pico-8 play session: mixed d-pad (fixed 12-tick cycle), after a click and taps of 🅾, ❎, 🅾+❎, 🅾 in the second before t = 0

[t = 6 s] mixed d-pad (1.2s cycle ×~5): → ← ↑ ↓ + 🅾/❎ taps, ~6s
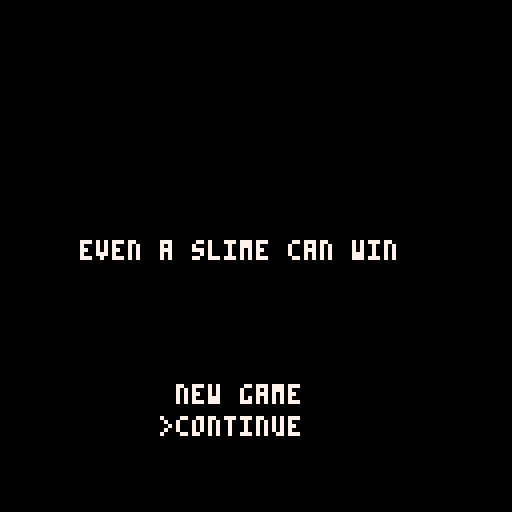
[t = 8 s] mixed d-pad (1.2s cycle ×~6): → ← ↑ ↓ + 🅾/❎ taps, ~8s
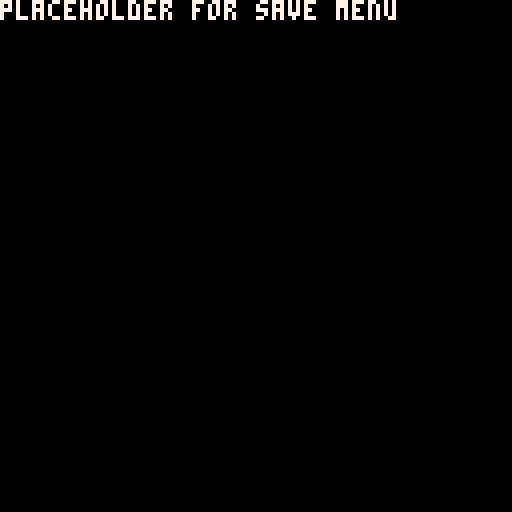

pico-8 cartridge
version 43
__lua__
--even a slime can win
--by mrtravelingbard

--global variables
wait=0
wait_cnt=0
main_sel=1
--for dialogue
flags={}

--init scenes
function init_intro()
	scene="intro"
	set_wait(60)
	_update=update_intro
	_draw=draw_intro
end

function init_mainmenu()
	scene="mainmenu"
	menu_sel=1
	menu_options={"new game","continue"}
	set_wait(30)
	_update=update_mainmenu
	_draw=draw_mainmenu
end

function init_savemenu()
	scene="savemenu"
	menu_sel=1
	set_wait(30)
	_update=update_savemenu
	_draw=draw_savemenu
end

function init_game()
	scene="game"
	game_win=false
	game_over=false
	menu_active=false
	bbeg_defeated=false
	--setup calls
	init_map() --in map code
	init_titles()
	init_skills()
	init_skillpools()
	init_npcs()
	init_dialogue()
	init_party()
	set_wait(30)
	_update=update_game
	_draw=draw_game
end

function init_battle(enemy_group_id)
	scene="battle"
	menu_sel=1
	set_wait(30)
	_update=update_battle
	_draw=draw_battle
end

--init game data
function init_titles()
	titles={
		immortal={
			name="the immortal",
			sprite=8,
			arrow=133,
			zones={
				{label="miss",  zone_start=0,   zone_stop=90,  result="miss"},
				{label="block", zone_start=90,  zone_stop=200, result="block"},
				{label="hit",   zone_start=200, zone_stop=330, result="hit"},
				{label="taunt",  zone_start=330, zone_stop=360, result="taunt"}
			}
		},
		quick_blow={
			name="the quick blow",
			sprite=1,
			arrow=132,
			zones={
				{label="miss",   zone_start=0,   zone_stop=100, result="miss"},
				{label="hit",    zone_start=100, zone_stop=270, result="hit"},
				{label="fumble", zone_start=270, zone_stop=310, result="miss"},
				{label="crit",   zone_start=310, zone_stop=360, result="crit"}
			}
		},
		eldest={
			name="the eldest's legacy",
			sprite=1,
			arrow=132,
			zones={
				{label="miss",   zone_start=0,   zone_stop=60,  result="miss"},
				{label="bonus",  zone_start=60,  zone_stop=140, result="bonus"},
				{label="hit",    zone_start=140, zone_stop=330, result="hit"},
				{label="crit",   zone_start=330, zone_stop=360, result="crit"}
			}
		},
		slip_master={
			name="the slip naster",
			sprite=1,
			arrow=132,
			zones={
				{label="miss",   zone_start=0,   zone_stop=100, result="miss"},
				{label="hit",    zone_start=100, zone_stop=270, result="hit"},
				{label="fumble", zone_start=270, zone_stop=310, result="miss"},
				{label="dodge",   zone_start=310, zone_stop=360, result="dodge"}
			}
		},
		coiled={
			name="the coiled one",
			sprite=1,
			arrow=132,
			zones={
				{label="miss",   zone_start=0,   zone_stop=100, result="miss"},
				{label="hit",    zone_start=100, zone_stop=270, result="hit"},
				{label="delay", zone_start=270, zone_stop=310, result="delay"},
				{label="miss",   zone_start=310, zone_stop=360, result="miss"}
			}
		},
		constrictor={
			name="the constrictor",
			sprite=1,
			arrow=132,
			zones={
				{label="miss",   zone_start=0,   zone_stop=100, result="miss"},
				{label="hit",    zone_start=100, zone_stop=270, result="hit"},
				{label="constrict", zone_start=270, zone_stop=310, result="constrict"},
				{label="miss",   zone_start=310, zone_stop=360, result="miss"}
			}
		},
		red={
			name="the red",
			sprite=15,
			arrow=134,
			zones={
				{label="miss", zone_start=0,   zone_stop=160, result="miss"},
				{label="hit",  zone_start=160, zone_stop=300, result="hit"},
				{label="crit", zone_start=300, zone_stop=340, result="crit"},
				{label="free", zone_start=340, zone_stop=360, result="free"}
			}
		},
		once_red={
			name="the once red",
			sprite=29,
			arrow=136,
			zones={
				{label="miss", zone_start=0,   zone_stop=160, result="miss"},
				{label="hit",  zone_start=160, zone_stop=300, result="hit"},
				{label="crit", zone_start=300, zone_stop=340, result="crit"},
				{label="free", zone_start=340, zone_stop=360, result="free"}
			}
		},
		green={
			name="the green",
			sprite=22,
			arrow=135,
			zones={
				{label="miss", zone_start=0,   zone_stop=160, result="miss"},
				{label="hit",  zone_start=160, zone_stop=300, result="hit"},
				{label="crit", zone_start=300, zone_stop=340, result="crit"},
				{label="free", zone_start=340, zone_stop=360, result="free"}
			}
		},
		metal_sworn={
			name="the metalsworn",
			sprite=57,
			arrow=140,
			zones={
				{label="miss", zone_start=0,   zone_stop=160, result="miss"},
				{label="hit",  zone_start=160, zone_stop=300, result="hit"},
				{label="crit", zone_start=300, zone_stop=340, result="crit"},
				{label="free", zone_start=340, zone_stop=360, result="free"}
			}
		},
		metal={
			name="the metal",
			sprite=50,
			arrow=139,
			zones={
				{label="miss", zone_start=0,   zone_stop=160, result="miss"},
				{label="hit",  zone_start=160, zone_stop=300, result="hit"},
				{label="crit", zone_start=300, zone_stop=340, result="crit"},
				{label="free", zone_start=340, zone_stop=360, result="free"}
			}
		},
		creeping_death={
			name="the creeping death",
			sprite=43,
			arrow=138,
			zones={
				{label="miss", zone_start=0,   zone_stop=160, result="miss"},
				{label="hit",  zone_start=160, zone_stop=300, result="hit"},
				{label="crit", zone_start=300, zone_stop=340, result="crit"},
				{label="free", zone_start=340, zone_stop=360, result="free"}
			}
		},
		kingslayer={
			name="the kingslayer",
			sprite=36,
			arrow=137,
			zones={
				{label="miss", zone_start=0,   zone_stop=160, result="miss"},
				{label="hit",  zone_start=160, zone_stop=300, result="hit"},
				{label="crit", zone_start=300, zone_stop=340, result="crit"},
				{label="free", zone_start=340, zone_stop=360, result="free"}
			}
		}
	}
end

function init_skills()
	skills={
		--immortal
		immortal=init_skill("immortal,passive,0,resurrect at beginning of round"),
		revenge=init_skill("revenge,active,0,deals damage based on # of deaths since last use"),
		--quick_blow
		stunning=init_skill("stunning,passive,0,all attacks have a chance to stun"),
		quick_blow=init_skill("quick blow,active,0,deals damage with higher priority"),
		--eldest
		legacy=init_skill("eldest's legacy,passive,0,increased HP by 300%"),
		gift=init_skill("eldest's gift,active,0,give a portion of your hp to others 1:3"),
		--slip_master
		slippery=init_skill("slippery,passive,0,upon dodging an attack inflict prone"),
		slip_stance=init_skill("slip stance,active,0,dodge all physical attacks but cannot act"),
		--coiled
		capitalize=init_skill("capitalize,passive,0,deals double damage to stunned, proned, or constrict"),
		coil=init_skill("coil,active,0,charges for x turns and deals x * damage"),
		--constrictor
		lingering=init_skill("lingering impact,passive,0,when a debuff caused by you is removed add new debuffs"),
		constrict=init_skill("constrict,active,0,constrict target based on strength"),
		--red
		red=init_skill("red,passive,0,can use magic and gain mp based on magic stat"),
		gold_burn=init_skill("gold burn,passive,0,each coin used to regain mp reduces maxhp by 1"),
		recover_mp=init_skill("recover mp,active,1,use a coin to recover all mp & increase max by 3"),
		--once_red
		once_red=init_skill("once red,passive,0,can use magic and retains mp from being red"),
		mana_dart=init_skill("mana dart,active,1,magical damage based on remaining mana"),
		--green
		green=init_skill("green,passive,0,can absorb herbs as charges to be used in healing"),
		healing_poultice=init_skill("healing poultice,active,0,use 1 charge to heal a single target"),
		the_green=init_skill("the green,active,0,use 3 charges to heal the party"),
		--metal_sworn
		metal_sworn=init_skill("metal_sworn,passive,0,once the metal is absorbed a new power will be born"),
		absorb=init_skill("absorb,active,0,restores a low amount of hp to self"),
		--metal
		metal=init_skill("metal,passive,0,damage taken reduced by 50%"),
		sword=init_skill("sword,active,0,deals 2x damage & can inflict bleeding"),
		shield=init_skill("shield,active,0,takes the hits for the party for a turn"),
		--creeping_death
		purple=init_skill("purple,passive,0,physical attacks dealt or taken can inflict poison"),
		poison_impact=init_skill("poison impact,active,0,deals damage based on # of poison stacks"),
		--kingslayer
		kingslayer=init_skill("kingslayer,passive,0,deal 2x total damage to boss enemies or 3x if bleeding"),
		sharpen=init_skill("sharpen,active,0,increases attack stat by 4 (stacks up to 3)"),
		--spells
		fire_dart=init_skill("fire dart,active,1,fire damage to single target"),
		lesser_fireball=init_skill("lesser fireball,active,1,fire damage & chance to inflict burn"),
		lesser_heat=init_skill("lesser heat,active,1,if wearing metal target takes fire damage & def debuff"),
		cold_breeze=init_skill("cold breeze,active,1,ice damage to single target"),
		lesser_frost=init_skill("lesser frost,active,1,ice damage & chance to inflict slow"),
		static_bolt=init_skill("static bolt,active,1,lightning damage to random target"),
		lesser_lightning=init_skill("lesser lightning,active,1,lightning damage & chance to inflict stun"),
		minor_shielding=init_skill("minor shielding,active,1,increases defense by 4 to single target"),
		minor_bulwark=init_skill("minor bulwark,active,1,increases defense by 4 to party")
	}
end

function init_skillpools()
	skill_pools={
		immortal=init_skillpool("immortal,revenge"),
		quick_blow=init_skillpool("stunning,quick_blow"),
		eldest=init_skillpool("legacy,gift"),
		slip_master=init_skillpool("slippery,slip_stance"),
		coiled=init_skillpool("capitalize,coil"),
		constrictor=init_skillpool("lingering,constrict"),
		red=init_skillpool("red,gold_burn,recover_mp"),
		once_red=init_skillpool("once_red,mana_dart"),
		green=init_skillpool("green,healing_poultice,the_green"),
		metal_sworn=init_skillpool("metal_sworn,absorb"),
		metal=init_skillpool("metal,sword,shield"),
		creeping_death=init_skillpool("purple,poison_impact"),
		kingslayer=init_skillpool("kingslayer,sharpen"),
		shop_1=init_skillpool("fire_dart,cold_breeze,static_bolt,minor_shielding"),
		shop_2=init_skillpool("lesser_fireball,lesser_heat,lesser_frost,lesser_lightning,minor_bulwark")
	}
end

function init_npcs()
	--npcs
	npcs={
		{
			name="guard",
			x=12, y=8,
			sprite=1,
			dialogue={
				{
					cond=function()
					return not get_flag("quest_started")
					end,
					pages={
						"the city is under attack!\nmonsters from the east!",
						"please, you must help us\nbefore it is too late!"
					},
					on_end=function()
					set_flag("quest_started", true)
					end,
				},
				{
					cond=function()
						return get_flag("quest_started") 
						and not get_flag("enemies_defeated")
					end,
					pages={
						"here they come!"
					},
					on_end=function()
						start_battle("east_gate_monsters", function(won)
							if won then
								set_flag("enemies_defeated", true)
							else
								-- optional: handle loss, retry, game over, etc.
							end
						end)
					end,
				},
				{
					cond=function()
					return get_flag("enemies_defeated")
					and not get_flag("mayor_thanked")
					end,
					pages={
						"you did it! the monsters\nare gone!",
						"the mayor wants to speak\nwith you at the town\nhall."
					},
					on_end=nil,
				},
				{
					pages={
						"the city is safe once more\nthanks to you."
					},
					on_end=nil,
				}
			}
		},
		{
			name="merchant",
			x=8, y=4,
			sprite=1,
			dialogue={
				{
					cond=function()
					return not get_flag("quest_started")
					end,
					pages={
						"sorry, i'm closed right now.\ncome back later."
					},
					on_end=nil,
					},
				{
					pages={
						"welcome! looking for supplies\nbefore your journey?",
						"i have potions, ropes, and \nmaps available."
					},
					on_end=function()
					set_flag("merchant_visited", true)
					end,
				}
			}
		}
	}
end

function init_party()
	party={
		x=3,
		y=3,
		dx=0, --x facing: -1 (left), 0, 1 (right)
		dy=-1, --y facing: -1 (up), 0, 1 (down)
		sprite=1,
		sprite_offset=0,
		members={
			init_member("slime1,immortal,1,1,1,1"),
			init_member("slime2,quick_blow,1,1,1,1"),
			init_member("slime3,eldest,1,1,1,1"),
			init_member("slime4,red,1,1,1,1")
		},
		inventory={}
	}
	party_set_leader()
end

function init_enemies(string_data)
	local name,maxhp,str,dex,con,mag=unpack(split(string_data))
end

function init_enemy_groups()
	--also fun, consumed by init_battle and turned into battlers
end

--init window functions
function init_dialogue()
	dialogue={
		active=false,
		npc=nil,     
		entry=nil,   
		page=1,      
		on_end=nil,  
		--text box config
		box_x=4,
		box_y=88,
		box_w=120,
		box_h=36,
		pad=4,
		name_h=8
	}
end

--init helper functions
function init_temp_stats()
	--1=str 2=dex 3=con 4=mag
	--5=atk 6=def 7=spd 8=matk 
	--9=mdef 10=maxhp 11=maxmp
	temp_stats={}
	for i=1,11 do
		add(temp_stats,0)
	end
	return temp_stats
end

function init_skill(string_data)
	local name,type,mp_cost,desc=unpack(split(string_data))
	return {
		name=name,
		type=type,
		mp_cost=mp_cost,
		desc=desc
	}
end

function init_skillpool(string_data)
	local skill_set={}
	for name in all(split(string_data)) do 
		add(skill_set,skills[name])
	end
	return skill_set
end

function init_member(string_data)
	local name,title,str,dex,con,mag=unpack(split(string_data))
	local member = {
		name=name,
		title=title,
		sprite=titles[title].sprite,
		mastered_titles={},
		active_zones=titles[title].zones,
		maxhp=5,
		hp=5,
		maxmp=0,
		mp=0,
		atk=1,
		def=1,
		spd=1,
		matk=1,
		mdef=1,
		str=str,
		dex=dex,
		con=con,
		mag=mag,
		str_total=0,
		dex_total=0,
		con_total=0,
		mag_total=0,
		status={},
		temp_stats=init_temp_stats(),
		skills=skill_pools[title]
	}
	member = refresh_stats(member)
	return member
end

--main config
_init = init_intro
-->8
--update code

--update scenes
function update_intro()
	if btnp(4) or wait_check() then
		init_mainmenu()
	end
end

function update_mainmenu()
	local option_cnt=#menu_options
	if wait_cnt==2 then
		if menu_control(#menu_options) then
			if menu_sel==1 then init_game() end
			if menu_sel==2 then init_savemenu() end
		end
	end
end

function update_savemenu()
	if wait_check() then
		if btnp(4) then
			init_mainmenu()
		end
	end
end

function update_game()
	if wait_check() then
		if (not game_over) then
			update_map()
			if dialogue.active then
				update_dialogue()
			else 
				update_party()
			end
			check_win_lose()
		else
			if (btnp(5)) extcmd("reset")
		end
	end
end

--update party and window functions
function update_party()
	local movex,movey=0,0
	
	if btnp(⬅️) then
	 	party.sprite_offset=2
		movex,flip_x=-1,true
	elseif btnp(➡️) then 
		party.sprite_offset=2
		movex,flip_x=1,false
	end

	if btnp(⬆️)	then
		party.sprite_offset=1
		movey=-1
	elseif btnp(⬇️) then
		party.sprite_offset=0
		movey=1
	end

	if movex!=0 or movey!=0 then
		party.dx,party.dy=movex,movey
	end
	
	local newx,newy=party.x+movex,party.y+movey
	
	party_interact(newx,newy)
		
	if can_move(newx,newy) then
		party.x,party.y=mid(0,newx,127),mid(0,newy,63)
	else
		sfx(0)
	end
end

function update_dialogue()
	if not dialogue.active then return end

	if btnp(4) then dialogue_advance() end
end

-->8
--draw code

--draw scenes
function draw_intro()
	cls()
	print("a mr traveling bard production",0,60,7)
end

function draw_mainmenu()
	cls()
	if wait_check() and wait_cnt<2 then
		wait_cnt+=1
		set_wait(60)
	end
	if wait_cnt>=1 then
		print("even a slime can win",20,60,7)
	end
	if wait_cnt==2 then
		for n=1,#menu_options do
			print((menu_sel==n and ">" or " ")..menu_options[n],40,88+(n*8),7)
		end
	end
end

function draw_savemenu()
	cls()
	if wait_check() then
		print("placeholder for save menu",0,0,7)
	end
end

function draw_game()
	cls()
	if game_over==false then
		if wait_check() then
			draw_map()
			draw_npcs()
			draw_party()
			draw_dialogue()
			--==test start==
			--print("npc: "..npcs[1].name.." x: "..npcs[1].x.." y: "..npcs[1].y,0,0,7)
			--print("p.x: "..party.x.." p.y: "..party.y,0,8,7)
			--print("t.x: "..(party.x+party.dx).." t.y: "..(party.y+party.dy),0,16,7)
			--print("d.active: "..tostring(dialogue.active),0,24,7)
			--print("dlg.page: "..tostring(dialogue.page),0,0,7)
			--print("pages: "..tostring(dialogue.entry and dialogue.entry.pages),0,8,7)
			--==test end==
		end
	else
		draw_win_lose()
	end
end

--draw party and window functions
function draw_party()
	spr(party.sprite+party.sprite_offset,party.x*8,party.y*8,1.0,1.0,flip_x)
end

function draw_dialogue()
	if not dialogue.active then return end

	local bx=dialogue.box_x
	local by=dialogue.box_y
	local bw=dialogue.box_w
	local bh=dialogue.box_h
	local p=dialogue.pad
	
	-- shadow
	rectfill(bx+2,by+2,bx+bw+2,by+bh+2,0)

	-- box
	rectfill(bx,by,bx+bw,by+bh,1)
	rect(bx,by,bx+bw,by+bh,7)

	-- speaker
	if dialogue.npc and dialogue.npc.name then
	local name=dialogue.npc.name
	local nw=#name*4+p*2
	rectfill(bx,by-dialogue.name_h,bx+nw,by,1)
	rect(bx,by-dialogue.name_h,bx+nw,by,7)
	print(name,bx+p,by-dialogue.name_h+2,10)
	end

	-- page text
	local txt=dialogue.entry.pages[dialogue.page]
	print(txt,bx+p,by+p,7)

	-- advance prompt w/ blink
	if (time()*4)%2<1 then
	print("z",bx+bw-6,by+bh-6,6)
	end
end

--draw misc
function draw_win_lose()
	camera()
	if game_win then
	 print("★ you win! ★",37,64,7) 
	else 
		print("game over! :(",38,64,7)
 	end
	print("press ❎ to play again",20,72,5)
end
-->8
--dialogue code

function dialogue_find_entry(npc)
	for entry in all(npc.dialogue) do
		if entry.cond==nil or entry.cond() then
			return entry
		end
	end
	return nil
end

function dialogue_start(npc)
	local entry=dialogue_find_entry(npc)
	if entry==nil then return end

	dialogue.active=true
	dialogue.npc=npc
	dialogue.entry=entry
	dialogue.page=1
	dialogue.on_end=entry.on_end
end

function dialogue_advance()
	if not dialogue.active then return end

	if dialogue.page < #dialogue.entry.pages then
		dialogue.page+=1
	else
		dialogue_close()
	end
end

function dialogue_close()
	local cb=dialogue.on_end
	dialogue.active=false
	dialogue.npc=nil
	dialogue.entry=nil
	dialogue.on_end=nil
	if cb then cb() end
end

--dialogue helper functions
function set_flag(key,val)
	flags[key]=val
end

function get_flag(key)
	return flags[key]
end

-->8
--battlesystem code

function init_battle(enemy_data)
	battle_state={
		player_turn=1,
		player_spin=2,
	 	player_result=3,
		enemy_turn=4,
		anim=5,
		win=6,
		lose=7
	}
	battle={
		state=1,
		active_char=1,
		message="your turn!",
		battle_select=1,
		anim_timer=0,
		frames=0,
		player_defends=false,
		enemy_defends=false,
		result=nil,
		enemies={},
		battlers={}
	}

	--battlers init
	for m in all(party.members) do
		add(battle.battlers, init_battler(m))
	end

	for e in all(enemy_data) do
		add(battle.enemies, init_battler(e, true))
	end
	
	--battle animations init
	anim={
		frames=0,
		maxframes=0,
		fn=nil,
		done=nil
	}
	
	--wheel init
	wheel={
  		angle=0,
  		speed=2,
  		spinning=false
	}

	--setup main functions
	scene="battle"
	_update = update_battle 
	_draw = draw_battle
end

--init battle helpers
function init_battler(src, is_enemy)
	local zones=src.active_zones or {}

	return {
		member=src, -- keep a reference back to the source-of-truth data
		name=src.name,
		is_enemy=is_enemy,
		sprite=src.sprite,
		hp=src.hp,
		maxhp=src.maxhp,
		mp=src.mp,
		maxmp=src.maxmp,
		atk=src.atk,
		def=src.def,
		spd=src.spd,
		matk=src.matk,
		mdef=src.mdef,
		zones=zones,
		skills=src.skills,
		status={},
		temp_stats=init_temp_stats(),
		spin=init_spin(zones)
	}
end

function start_battle(enemy_group_id, on_battle_end)
    battle = init_battle(enemy_group_id)
    battle.on_end = on_battle_end
end
--update battle scene
function update_battle()
	battle.anim_timer-=1
		
	if battle.state==battle_state.anim then
		anim.frames-=1
		if anim.frames<=0 then anim.done() end
		return
	end		
	if battle.state==battle_state.player_turn then
		update_battle_menu()
	elseif battle.state==battle_state.player_spin then
  		update_wheel()
  		if btnp(4) then
   			battle.result=check_zone(wheel.angle)
   			battle.state=battle_state.result
  		end
 	elseif battle.state==battle_state.player_result then
  		apply_spin_result(battle.result)
  		-- advance to next character or enemy turn
	elseif battle.state==battle_state.enemy_turn then
		--wait for animation, then enemy acts
		if battle.anim_timer<=0 then
			local dmg=max(battle.enemy.atk+flr(rnd(3))-p.def,1)
			if player_defends then
				dmg=max(flr(dmg/2),1)
			end
			play_anim(
				dmg*3,
				function()
					local shake=flr(rnd(3))-1
					rectfill(0,0,127,127,0)
					spr(e_spr,59,32+shake)
					spr(p_spr,58,52)
				end,
				function()
					p.hp-=dmg
					battle.message=battle.enemy.name.." hits for "..dmg.."!"
					battle.anim_timer=30
					battle.state=battle_state.player_turn
				end
			)
			--check lose
			if p.hp<=0 then
				p.hp=0
				battle.state=battle_state.lose
				battle.message="you lost..."
			end
		end
	else
		--go back to the game
		if battle.anim_timer<=0 then
			scene="game"
			_update=update_game 
			_draw=draw_game					
		end
	end
end

--draw battle scene
function draw_battle()
	cls()
	--enemy info
	print(battle.enemy.name,35,10,7)
	draw_bar(35,17,battle.enemy.hp,battle.enemy.maxhp,8)
	--player info
	--draw_box(3,8,30,64)
	print("????",35,68,7)
	draw_bar(35,75,p.hp,p.maxhp,11)
	draw_bar(35,82,p.mp,p_maxmp,9)
	--sprite w/ override
	if battle.state==battle_state.anim and anim.fn then
		anim.fn()
	else
		if battle.enemy.hp>0 then
			--enemy
			spr(e_spr,59,32)
		end
		--player
		spr(p_spr,58,52)
	end
	--action menu (player turn only)
	if battle.state==battle_state.player_turn then
		print((battle.battle_select==1 and ">" or " ").."sword",4,96,7)
		print((battle.battle_select==2 and ">" or " ").."shield",4,104,7) 
		print((battle.battle_select==3 and ">" or " ").."skills",4,112,7)
		print((battle.battle_select==4 and ">" or " ").."items",4,120,7)
 end
	--win/lose overlay & battle log
	if battle.state==battle_state.win or battle.state==battle_state.lose then
		local col=battle.state==battle_state.win and 11 or 8
		print(battle.message,44,44,col)
	else
		print(battle.message,37,96,7)
	end
end

function draw_bar(x,y,val,maxval,col)
	local w=40
	--rect(x,y,x+w,y+4,7)
	local fill=max(0,flr((val/maxval)*w)-1)
	if fill>0 then rectfill(x+1,y+1,x+fill,y+3,col) end
	print(val.."/"..maxval,x+w+2,y,7)
end

function draw_enemy_row(enemies, center_x, y, padding)
 --lays out a list of entities in a horizontal row, centered on center_x
 --each entity needs an e.w (sprite width in pixels)
	padding = padding or 4
    local total_w = 0
    for i,e in ipairs(enemies) do
        total_w += e.w
        if i < #enemies then total_w += padding end
    end

    local x = center_x - total_w/2
    for i,e in ipairs(enemies) do
        e.x = x
        e.y = y
        x += e.w + padding
    end
end

function draw_battle_layout()
    --enemies are centered & count-flexible
    for i,e in ipairs(battle.enemies) do
        e.w = e.w or 16 --default sprite width if not set per-enemy
    end
    draw_enemy_row(battle.enemies, 64, 40, 6) --center_x=64 (mid-screen), y=40

    --battlers: always 4, so just use fixed slots instead of layout_row
    local battler_slots = {
        {x=68,  y=70},
        {x=84,  y=78},
        {x=100, y=70},
        {x=116, y=78},
    }
    for i,b in ipairs(battle.battlers) do
        b.x = battler_slots[i].x
        b.y = battler_slots[i].y
    end
end

function draw_battle_sprites()
    for i,e in ipairs(battle.enemies) do
        spr(e.sprite, e.x, e.y, e.w/8, e.h/8 or 2)
    end
    for i,b in ipairs(battle.battlers) do
        spr(b.sprite, b.x, b.y, b.w/8 or 1, b.h/8 or 1)
    end
end

function update_battle_menu()
	--move select
	if btnp(2) then 
		battle.battle_select-=1
		if battle.battle_select<1 then
			battle.battle_select=4
		end 
	end
	if btnp(3) then 
		battle.battle_select+=1 
		if battle.battle_select>4 then
			battle.battle_select=1
		end
	end
	--confirm action
	if btnp(4) and battle.anim_timer<=0 then
		if battle.battle_select==1 then
			--sword attack
			local dmg=max(p.atk+flr(rnd(3))-battle.enemy.def,1)
			play_anim(
				20,
				function() 
					local shake=flr(rnd(3))-1 
					spr(p_spr,58+shake,52+shake)
					spr(e_spr,59,32)
				end,
				function()
					battle.enemy.hp-=dmg
					battle.message="you hit for "..dmg.."!"
					battle.anim_timer=30
					--check win
					if battle.enemy.hp<=0 then
						battle.enemy.hp=0
						battle.state=battle_state.win
						battle.message="you won!"
						--temp
						slime_defeated=true
						--end of temp
						battle.anim_timer=60
						return
					end
					battle.state=battle_state.enemy_turn
				end)	
		elseif battle.battle_select==2 then
			--shield
			local dmg=max(flr(p.atk/2)+flr(rnd(3))+p.shield_score-battle.enemy.def,1)
			local stun_chance=rnd(1)<0.25 --25% chance true
			play_anim(
				10,
				function() 
					local shake=flr(rnd(3))-1 
					spr(p_spr,58+shake,52+shake)
					spr(e_spr,59,32)
				end,
				function()
					player_defends=true
					battle.enemy.hp-=dmg
					battle.message="you hit for "..dmg.."!"
					battle.anim_timer=30
					--check win
					if battle.enemy.hp<=0 then
						battle.enemy.hp=0
						battle.state=battle_state.win
						battle.message="you won!"
						--temp
						slime_defeated=true
						--end of temp
						battle.anim_timer=60
						return
					end
					battle.state=battle_state.enemy_turn
				end
			)	
		end
	end
end

--battle animations
function play_anim(maxframes,fn,done)
	anim.frames=maxframes
	anim.maxframes=maxframes
	anim.fn=fn
	anim.done=done
	battle.state=battle_state.anim
end

function heal_anim(heal)
	--items and skills should use
	--this by passing heal amount
	local heal=heal or p.maxhp-p.hp
	play_anim(
		15,
		function()
			local c=anim.frames%2==0 and 11 or 7
			draw_bar(35,75,p.hp,p.maxhp,c)
		end,
		function()
			p.hp=min(p.hp+heal,p.maxhp)
			battle.message="healed "..heal.." hp!"
			battle.anim_timer=30
			battle.state=battle_state.enemy_turn
		end)
end

--wheel logic
function init_spin()
	--I imagine setting/resetting variables...
end

function update_wheel()
	if wheel.spinning then
		wheel.angle=(wheel.angle+wheel.speed)%360
 	end
end

function check_zone(angle)
	for _,z in ipairs(zones) do
		if angle>=z.deg_start and angle<z.deg_stop then
   			return z.result
  		end
 	end
end

function draw_wheel(cx,cy,r)
	-- draw zone arcs
 	for _, z in ipairs(zones) do
  		for deg = z.deg_start, z.deg_stop do
   			local t = deg / 360  
   			local x = cx + cos(t) * r
   			local y = cy - sin(t) * r 
   			line(cx, cy, x, y, z.color)
  		end
 	end
 	-- draw needle
 	local t=wheel.angle/360
 	local nx=cx+cos(t)*r
 	local ny=cy+sin(t)*r
 	line(cx,cy,nx,ny,7)
end

function apply_spin_result()
	--the idea would be to apply the result of the spin to the battle. Basically kick off skills or effects
end

-->8
--map code

function init_map()
	--timers
	map_timer=0
	map_anim=15

	--map tile settings
	wall=split([[192,193,194,195
	,196,197,198,203,205,206,207
	,213,214,215,216,217,218,219
	,224,229,238,239,240,245]])
	anim1=split("238,254")
	anim2=split("239,255")
	herbs=split("220,221,222")
	gold=split("223,236,237")
	recover=split("238,239,252")	
end

function update_map()
	if (map_timer<0) then
		update_tiles()
		map_timer=map_anim
	end
	map_timer-=1
end

function draw_map()
	mapx=flr(party.x/16)*16
	mapy=flr(party.y/16)*16
	camera(mapx*8,mapy*8)
	
	map(0,0,0,0,128,64)
end

function draw_npcs()
	for npc in all(npcs) do
  		draw_npc(npc.sprite,npc.x,npc.y)
 	end
end

function draw_npc(sprite,x,y)
	spr(sprite,x*8,y*8)
end

function is_tile(tile_type,x,y)
	tile=mget(x,y)
	for i=1,#tile_type do
		if (tile==tile_type[i]) return true
	end
	return false
end

function can_move(x,y)
	--check if an npc is there
	for npc in all(npcs) do
		if x==npc.x and y==npc.y then
			return false
		end
	end
	--if no npc, is it a wall?
	return not is_tile(wall,x,y)
end

function swap_tile(x,y)
	tile=mget(x,y)
	mset(x,y,tile+1)
end

function unswap_tile(x,y)
	tile=mget(x,y)
	mset(x,y,tile-1)
end

function update_tiles()
	for x=mapx,mapx+15 do
		for y=mapy,mapy+15 do
			if (is_tile(anim1,x,y)) then
				swap_tile(x,y)
				--sfx(3)
			elseif (is_tile(anim2,x,y)) then
				unswap_tile(x,y)
				--sfx(3)
			end
		end
	end
end
-->8
--party code

function party_interact(x,y)
	targetx=party.x+party.dx
	targety=party.y+party.dy
	--check for text
		--active_text=get_text(x,y)
	--check for fight
	
	--check for npc dialogue
	if btnp(🅾️) and dialogue.active==false then 
 		for npc in all(npcs) do
  			-- distance check between player and this specific npc
  			if targetx==npc.x and targety==npc.y then
   				dialogue_start(npc) 
   				break
  			end
 		end
 	end
	--check for items to pickup

end

function party_set_leader()
	party.sprite = party.members[1].sprite
end

function refresh_stats(member,refresh)
	--sets all member stats
	local refresh=refresh or false
	local temp_str,temp_dex,temp_con,temp_mag,temp_atk,temp_def,temp_spd,temp_matk,temp_mdef=unpack(member.temp_stats)
	local maxhp_start=member.maxhp
	
	member.str_total=member.str+temp_str
	member.dex_total=member.dex+temp_dex
	member.con_total=member.con+temp_con
	member.mag_total=member.mag+temp_mag
	
	member.atk = (member.str_total * 2) + temp_atk
	member.def = (member.con_total * 2) + temp_def
	member.spd = (member.dex_total * 2) + temp_spd
	member.matk = (member.mag_total * 2) + temp_matk
	member.mdef = (member.mag_total * 2) + temp_mdef
	member.maxhp = max(1,member.con_total) * 5
	if refresh then
		--if maxhp increases hp increases
		local hpdiff=member.maxhp-maxhp_start
		if hpdiff>0 then
			member.hp+=hpdiff
		end
		--if maxhp decreases hp decreases to match maxhp if over it
		if member.hp>member.maxhp then
			member.hp=member.maxhp
		end
		return member
	end
	member.hp = member.maxhp
	return member
end

-->8
--utility functions

function wait_check()	
	if wait==0 then
		return true
	else
		wait-=1
		return false
	end
end

function set_wait(num)
	wait=num
end

function nearest_npc(px,py,range)
	--Might not use this, delete if not
	local best=nil
	local best_dst=range*range

	for _,npc in pairs(npcs) do
  		local dx=npc.x-px
  		local dy=npc.y-py
  		local dst=dx*dx+dy*dy
  		if dst<=best_dst then
   			best=npc
   			best_dst=dst
  		end
 	end

 	return best
end

function menu_control(option_cnt)
	if btnp(2) then 
		menu_sel-=1
		if menu_sel<1 then
			menu_sel=option_cnt
		end 
	end
	if btnp(3) then 
		menu_sel+=1 
		if menu_sel>option_cnt then
			menu_sel=1
		end
	end
	if btnp(4) then
		return true
	end
end

function check_win_lose()
	if bbeg_defeated then
		game_win=true
		game_over=true
	elseif party_wiped() then
		game_win=false
		game_over=true
	end
end

function party_wiped()
	for i=1,#party.members do
  		if party.members[i].hp>0 then
   			return false
  		end
 	end
 	return true
end
__gfx__
000000000000000000000000000000000000c0000000c00070000000000000000000000000000000000000000000100000001000700000000000000000000000
00000000000000000000000000000000000d7c00000d7c007000700000000000000000000000000000000000000d6100000d6100700070000000000000000000
0070070000000000000000000000000000dcccc000dcccc0000070700000000000000000000000000000000000d1111000d11110000070700000000000000000
000770000000c0000000c0000000c00000ccccc000ccccc007000070000000000000100000001000000010000011111000111110070000700000000000008000
00077000000d7c00000d7c00000d7c0000ccccc000dcccd0070c0070000c0000000d1100000d1100000d11000011111000d111d00701007000010000000d7800
0070070000d7ccc000d7ccc000d7ccc000dcccd00000000000d7c00000d7c00000d1111000d1111000d1111000d111d00000000000d6100000d6100000d78880
0000000000c0c0c000ccccc000ccc0c000000000000000000d7cccc00d7cccc000161610001111100011161000000000000000000d6111100d61111000808080
0000000000dcccd000dcccd000dcccd00000000000000000cccccccccccccccc00d111d000d111d000d111d00000000000000000111111111111111100d888d0
0000000000000000000080000000800070000000000000000000000000000000000000000000b0000000b0007000000000000000000000000000000000000000
0000000000000000000d7800000d78007000700000000000000000000000000000000000000d7b00000d7b007000700000000000000000000000000000000000
000000000000000000d8888000d88880000070700000000000000000000000000000000000dbbbb000dbbbb00000707000000000000000000000000000000000
0000800000008000008888800088888007000070000000000000b0000000b0000000b00000bbbbb000bbbbb007000070000000000000e0000000e0000000e000
000d7800000d78000088888000d888d00708007000080000000d7b00000d7b00000d7b0000bbbbb000dbbbd0070b0070000b0000000d7e00000d7e00000d7e00
00d7888000d7888000d888d00000000000d7800000d7800000d7bbb000d7bbb000d7bbb000dbbbd00000000000d7b00000d7b00000d7eee000d7eee000d7eee0
008888800088808000000000000000000d7888800d78888000b0b0b000bbbbb000bbb0b000000000000000000d7bbbb00d7bbbb000e0e0e000eeeee000eee0e0
00d888d000d888d00000000000000000888888888888888800dbbbd000dbbbd000dbbbd00000000000000000bbbbbbbbbbbbbbbb00deeed000deeed000deeed0
0000e0000000e0007000000000000000000000000000000000000000000090000000900070000000000000000000000000000000000000000000200000002000
000d7e00000d7e007000700000000000000000000000000000000000000d7900000d79007000700000000000000000000000000000000000000d7200000d7200
00deeee000deeee0000070700000000000000000000000000000000000d9999000d99990000070700000000000000000000000000000000000d2222000d22220
00eeeee000eeeee00700007000000000000090000000900000009000009999900099999007000070000000000000200000002000000020000022222000222220
00eeeee000deeed0070e0070000e0000000d7900000d7900000d79000099999000d999d007090070000900000005720000057200000572000022222000d222d0
00deeed00000000000d7e00000d7e00000d7999000d7999000d7999000d999d00000000000d7900000d7900000572220005722200057222000d222d000000000
00000000000000000d7eeee00d7eeee0009a9a900099999000999a9000000000000000000d7999900d7999900020202000222220002220200000000000000000
0000000000000000eeeeeeeeeeeeeeee00d999d000d999d000d999d0000000000000000099999999999999990052225000522250005222500000000000000000
70000000000000000000000000000000000000000000600000006000700000000000000000000000000000000000000000001000000010007000070000000000
7000700000000000000000000000000000000000000d7600000d7600700070000000000000001000000010000000010000011100000111007000070000000000
000070700000000000000000000000000000000000d6666000d666600000707000000000000111000001110000000100000d7c00000d7c000001000700010000
07000070000000000000600000006000000060000066666000666660070000700000000000006000000060000000c60000dcccc000dcccc00711100700111000
0702007000020000000d7600000d7600000d76000066666000d666d00706007000060000000d6c00000d7c00000d760000ccccc000ccccc00706000700060000
00d7200000d7200000d7666000d7666000d7666000d666d00000000000d7600000d7600000d76cc000d7ccc000d7ccc000ccccc000dcccd000d7c00000d7c000
0d7222200d72222000656560006666600066656000000000000000000d7666600d76666000c0c0c000ccccc000ccc0c000dcccd0000000000d7cccc00d7cccc0
222222222222222200d666d000d666d000d666d00000000000000000666666666666666600dcccd000dcccd000dcccd00000000000000000cccccccccccccccc
00fff00000060000000000000099900000040000000000000dd666000dd666070dd666070dd666000dd666000dd6660a0dd6660a0dd666000dd666000dd66600
0f00f00000666000000000000900900000444000000000000dd666070dd666070dd666070dd666000dd666070dd6660a0dd6660a0dd666000dd666000dd66600
0f00dd000ed6de0000000600090055000e545e00000004000d0006070d0006070d0006070d0006000d0006070d00060a0d00060a0d0006000d0006000d000600
000d66000066600000006e60000544000044400000004e400dd066070dd066070dd066070dd066000dd066070dd0660a0dd0660a0dd066000dd066000dd05445
000666000066d000006666d60004440000445000004444a40add69070add696109dd696109dd690009dd69070add696109dd696109dd69000add69000add4444
00ed6de000dd00f00ff6666000e545e0005500900994444007a9996107a9990109999901099999000999996107a99901099999010999990007a9990007a95445
00066600000f00f0f00000000004440000090090900000000a9dd6010a9dd6000ddd6600777116000ddd66010a9dd6000ddd6600aaa116000a9dd6000a9dd440
00006000000fff000ff0000000004000000999000990000099d0d00099d0d00099d9699099d9699099d9699099d0d00099d9699099d9699099d0d00099d0d000
00000000000000000000000000000000000000000000000000000000000000000000000000000000000000000000000000000000000000000000000000000000
0dd66600000000000000000000000000000000000000000000000000000000000000000000000000000000000000000000000000000000000000000000000000
0dd66600000000000000000000000000000000000000000000000000000000000000000000000000000000000000000000000000000000000000000000000000
0d000600000000000000000000000000000000000000000000000000000000000000000000000000000000000000000000000000000000000000000000000000
0dd066000a7adddd0000000000000000000000000000000000000000000000000000000000000000000000000000000000000000000000000000000000000000
0add690009a9d0dd0000000000000000000000000000000000000000000000000000000000000000000000000000000000000000000000000000000000000000
07a99900999900660000000000000000000000000000000000000000000000000000000000000000000000000000000000000000000000000000000000000000
9a9dd600999960660000000000000000000000000000000000000000000000000000000000000000000000000000000000000000000000000000000000000000
00000000000000000000000000000000000000000000000000000000000000000000000000000000000000000000000000000000000000000000000000000000
00000000000000000000000000000000000000000000000000000000000000000000000000000000000000000000000000000000000000000000000000000000
00000000000000000000000000000000000000000000000000000000000000000000000000000000000000000000000000000000000000000000000000000000
00000000000000000000000000000000000000000000000000000000000000000000000000000000000000000000000000000000000000000000000000000000
00000000000000000000000000000000000000000000000000000000000000000000000000000000000000000000000000000000000000000000000000000000
00000000000000000000000000000000000000000000000000000000000000000000000000000000000000000000000000000000000000000000000000000000
00000000000000000000000000000000000000000000000000000000000000000000000000000000000000000000000000000000000000000000000000000000
00000000000000000000000000000000000000000000000000000000000000000000000000000000000000000000000000000000000000000000000000000000
00000000000000000000000000000000000000000000000000000000000000000000000000000000000000000000000000000000000000000000000000000000
00000000000000000000000000000000000000000000000000000000000000000000000000000000000000000000000000000000000000000000000000000000
00000000000000000000000000000000000000000000000000000000000000000000000000000000000000000000000000000000000000000000000000000000
00000000000000000000000000000000000000000000000000000000000000000000000000000000000000000000000000000000000000000000000000000000
00000000000000000000000000000000000000000000000000000000000000000000000000000000000000000000000000000000000000000000000000000000
00000000000000000000000000000000000000000000000000000000000000000000000000000000000000000000000000000000000000000000000000000000
00000000000000000000000000000000000000000000000000000000000000000000000000000000000000000000000000000000000000000000000000000000
00000000000000000000000000000000000000000000000000000000000000000000000000000000000000000000000000000000000000000000000000000000
000000000000000000000000000000000000c00000001000000080000000b0000000e00000009000000020000000600000001000000000000000000000000000
00000000000000000000000000000000000d7c00000d1100000d7800000d7b00000d7e00000d7900000d7200000d760000011100000000000000000000000000
0000000000009999999900000000000000d7ccc000d1111000d7888000d7bbb000d7eee000d7999000d7222000d7666000d7ccc0000000000000000000000000
0000000000995555555599000000000000ccccc0001111100088888000bbbbb000eeeee000999990002222200066666000ccccc0000000000000000000000000
0000000099554444444455990000000000d060d000d060d000d060d000d060d000d060d000d060d000d060d000d060d000d060d0000000000000000000000000
00000009554400000000445590000000000060000000600000006000000060000000600000006000000060000000600000006000000000000000000000000000
00000095440000000000004459000000000060000000600000006000000060000000600000006000000060000000600000006000000000000000000000000000
00000954000000000000000045900000000060000000600000006000000060000000600000006000000060000000600000006000000000000000000000000000
00000954000000000000000045900000000000000000000000000000000000000000000000000000000000000000000000000000000000000000000000000000
00009540000000000000000004590000000000000000000000000000000000000000000000000000000000000000000000000000000000000000000000000000
00095400000000000000000000459000000000000000000000000000000000000000000000000000000000000000000000000000000000000000000000000000
00095400000000000000000000459000000000000000000000000000000000000000000000000000000000000000000000000000000000000000000000000000
00095400000000000000000000459000000000000000000000000000000000000000000000000000000000000000000000000000000000000000000000000000
00954000000000000000000000045900000000000000000000000000000000000000000000000000000000000000000000000000000000000000000000000000
00954000000000000000000000045900000000000000000000000000000000000000000000000000000000000000000000000000000000000000000000000000
00954000000000000000000000045900000000000000000000000000000000000000000000000000000000000000000000000000000000000000000000000000
00954000000000000000000000045900000000000000000000000000000000000000000000000000000000000000000000000000000000000000000000000000
00954000000000000000000000045900000000000000000000000000000000000000000000000000000000000000000000000000000000000000000000000000
00954000000000000000000000045900000000000000000000000000000000000000000000000000000000000000000000000000000000000000000000000000
00954000000000000000000000045900000000000000000000000000000000000000000000000000000000000000000000000000000000000000000000000000
00095400000000000000000000459000000000000000000000000000000000000000000000000000000000000000000000000000000000000000000000000000
00095400000000000000000000459000000000000000000000000000000000000000000000000000000000000000000000000000000000000000000000000000
00095400000000000000000000459000000000000000000000000000000000000000000000000000000000000000000000000000000000000000000000000000
00009540000000000000000004590000000000000000000000000000000000000000000000000000000000000000000000000000000000000000000000000000
00000954000000000000000045900000000000000000000000000000000000000000000000000000000000000000000000000000000000000000000000000000
00000954000000000000000045900000000000000000000000000000000000000000000000000000000000000000000000000000000000000000000000000000
00000095440000000000004459000000000000000000000000000000000000000000000000000000000000000000000000000000000000000000000000000000
00000009554400000000445590000000000000000000000000000000000000000000000000000000000000000000000000000000000000000000000000000000
00000000995544444444559900000000000000000000000000000000000000000000000000000000000000000000000000000000000000000000000000000000
00000000009955555555990000000000000000000000000000000000000000000000000000000000000000000000000000000000000000000000000000000000
00000000000099999999000000000000000000000000000000000000000000000000000000000000000000000000000000000000000000000000000000000000
00000000000000000000000000000000000000000000000000000000000000000000000000000000000000000000000000000000000000000000000000000000
0000000dd00000000000000dd00000000000000dd00000000055555555555555555555555555555555555555555555005555555551111555d555550555555d55
0ddd00dddd00ddd00ddd00dddd00ddd00ddd00dddd00ddd00dd55555555555555555555555555555555555dd55555dd0555555551dddd1555d5550055555d555
0dddd5dddd5dddd55dddd5dddd5dddd55dddd5dddd5dddd00dddd55555555555555555555555d555555555dd5555ddd0555555551dd6dd1555500055d5555555
0dddd55ddd5ddd5555ddd55ddd5ddd5555ddd55ddd5dddd00dddd55555d55555555555555555555555555555555dddd0555555551ddd6d155500005d55555555
00dd555dd555dd5555dd555dd555dd5555dd555dd555dd0000dd555d55555555555555d555555555555d55555555dd005555555512ddddd155000055555555d5
005555555555555555555555555555555555555555555500005555dd55555555555555555555555555555555555555005555555512dd6dd1d000055d55555555
0ddd55555dd555555555555555d555555555555555555dd00ddd55dd55555dd55d55555555555dd555555555d5555dd0555555555122dd1550005d5555d55555
ddddd5555ddd5555555555d555dd5555555555d5555dddddddddd55555555dd55555dd5555555dd555555555555ddddd555555555511115500555555555555d5
ddddd555555555555dd5555555dd55555dd55555555dddddddddd5555d5555555555dd555d5555555555ddd5555ddddd5555555555555d555555555555555555
0dd5555d555555555dd55555555555d55dd5555dd555ddd00dd555555555555555555d555555555555555dd55555ddd0555555555555d5555b5b555555555555
005555555555555555555555555555555555555dd555550000555555555555555555555555555555555555555555550055555555d555555555b5555555555555
00dd55555555d555555555555d5555555555555d5555dd0000dd555dd555dd5555dd555dd555dd5555dd555dd555dd00555b5b55555b5b555b5b555555555555
0dddd55555555555555555555555555555555555555dddd00dddd5ddd55ddd555dddd5ddd55ddd555dddd5ddd55dddd05555b5555555b5d555555b5b5555a555
0dddd555dd555555555d5555555555555555d555555dddd00dddd5dddd5dddd55dddd5dddd5dddd55dddd5dddd5dddd0555b5b55555b5b55b5b555b555559555
0dd55555dd55555555555555555555555555555555555dd00ddd00dddd00ddd00ddd00dddd00ddd00ddd00dddd00ddd05555555555d555555b555b5b55555555
0055555555555555555555555555555555555555555555000000000dd00000000000000dd00000000000000dd000000055555555555555d5b5b5555555555555
00555555555555555555555555555555555555dd555555005555dddd5555555500000000000000000000000000000000555555555a5555a555dddd5555dddd55
0ddd555555d555555555555555555555555555dd5555ddd0555555dd555555550000000000000000000000000000000055555555595555955dccccd55dcc7cd5
0dddd5555555555555555555555555555d555555555dddd0555555555555555500000000000000000000000000000000555555555555aa55dc77cccddcccc77d
0dddd55555555555555555555555555555555555555dddd0555555555555555500000000000000000000000000000000555555a555a5995ad7ccc7cddcc7cccd
00dd555dd55555555555555555555555555555555555dd0055d555555555555500000000000000000000000000000000555555955595aa59dccccc7ddc7ccccd
005555ddd5555555555555555555555555555555555555005555555555555555000000000000000000000000000000005a55a5a555a5995adcc77ccddcccc7cd
0ddd5555555555555555555555555555555555555d555dd055555d55555555550000000000000000000000000000000059559595a59555595dccccd55dcc7cd5
ddddd5555555d555555555555555555555555555555ddddd555555555555555500000000000000000000000000000000555555559555555555dddd5555dddd55
ddddd55555555555555555555555555555555555555ddddd55555555555555550000000000000000000000000000000055555555000000005555555555555555
0dd5555d555555555555555555555555555d55555555ddd055555555555555550000000000000000000000000000000055040555000000005222555558885555
00555555555555555555555555555555555555ddd555550055555555555555550000000000000000000000000000000054444455000000005555225555558855
00dd5555555555555555555555555555555555dd5555dd0055555555555555550000000000000000000000000000000040404045000000005555552555555585
0dddd55555555d55555555555555555555555555555dddd055555555555555550000000000000000000000000000000054444455000000002552252585588585
0dddd555dd555555555555555555555555555555555dddd055555555555555550000000000000000000000000000000055111555000000002552552585585585
0dd55555dd555555555555555555555555555d5555555dd055555555555555550000000000000000000000000000000055111555000000005255225558558855
00555555555555555555555555555555555555555555550055555555555555550000000000000000000000000000000055555555000000005525555555855555
__map__
c0c1c2c3c2c3c2c3c2c3c4c50000000000000000000000000000000000000000000000000000000000000000000000000000000000000000000000000000000000000000000000000000000000000000000000000000000000000000000000000000000000000000000000000000000000000000000000000000000000000000
d0d1d2d3d2d3d2d3d2d3d4d50000000000000000000000000000000000000000000000000000000000000000000000000000000000000000000000000000000000000000000000000000000000000000000000000000000000000000000000000000000000000000000000000000000000000000000000000000000000000000
e0e1eee3e3e3e3e3e3cee4e50000000000000000000000000000000000000000000000000000000000000000000000000000000000000000000000000000000000000000000000000000000000000000000000000000000000000000000000000000000000000000000000000000000000000000000000000000000000000000
f0f1e3e3e3cfe3e3cfe3f4f50000000000000000000000000000000000000000000000000000000000000000000000000000000000000000000000000000000000000000000000000000000000000000000000000000000000000000000000000000000000000000000000000000000000000000000000000000000000000000
e0e1e3e3e3e3e3e3e3e3e4e50000000000000000000000000000000000000000000000000000000000000000000000000000000000000000000000000000000000000000000000000000000000000000000000000000000000000000000000000000000000000000000000000000000000000000000000000000000000000000
f0f1e3e3e3e3e3cfe3e3f4f5e900000000000000000000000000000000000000000000000000000000000000000000000000000000000000000000000000000000000000000000000000000000000000000000000000000000000000000000000000000000000000000000000000000000000000000000000000000000000000
c6f1e3e3e3e3e3e3e3e3e4e5e900000000000000000000000000000000000000000000000000000000000000000000000000000000000000000000000000000000000000000000000000000000000000000000000000000000000000000000000000000000000000000000000000000000000000000000000000000000000000
f0e1e3e3cfe3e3dce3e3f4e6c2c3000000000000000000000000000000000000000000000000000000000000000000000000000000000000000000000000000000000000000000000000000000000000000000000000000000000000000000000000000000000000000000000000000000000000000000000000000000000000
c6c7c8c9c8c9c8c9c8c9c8c9c8c9000000000000000000000000000000000000000000000000000000000000000000000000000000000000000000000000000000000000000000000000000000000000000000000000000000000000000000000000000000000000000000000000000000000000000000000000000000000000
d6d7d8d9d8d9d8d9d8d9d8d9d8d9000000000000000000000000000000000000000000000000000000000000000000000000000000000000000000000000000000000000000000000000000000000000000000000000000000000000000000000000000000000000000000000000000000000000000000000000000000000000
